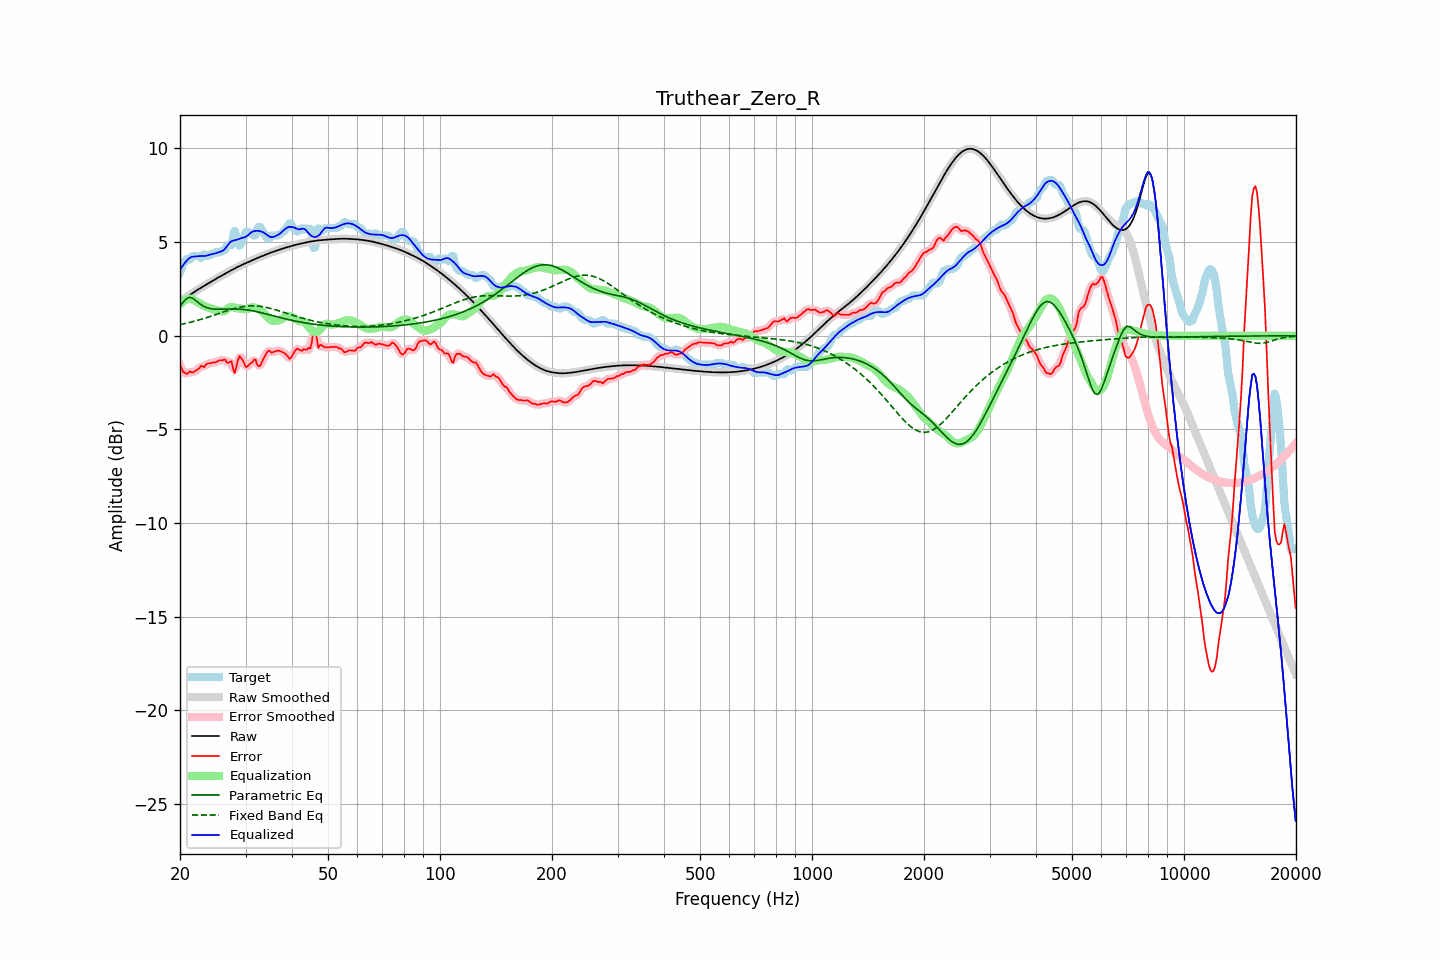

The file beside this chart, header and first rows:
frequency, raw, error, smoothed, error_smoothed, equalization, parametric_eq, fixed_band_eq, equalized_raw, equalized_smoothed, target
20.00, 1.82, -1.57, 1.82, -1.55, 1.68, 1.56, 0.60, 3.50, 3.50, 3.39
20.20, 1.88, -1.72, 1.88, -1.76, 1.76, 1.68, 0.61, 3.64, 3.64, 3.60
20.40, 1.94, -1.95, 1.94, -1.91, 1.84, 1.79, 0.63, 3.77, 3.77, 3.89
20.61, 2.00, -1.96, 2.00, -2.00, 1.89, 1.89, 0.65, 3.89, 3.89, 3.96
20.81, 2.06, -2.04, 2.06, -2.01, 1.94, 1.98, 0.67, 3.99, 3.99, 4.09
21.02, 2.12, -2.00, 2.12, -1.97, 1.96, 2.02, 0.69, 4.08, 4.08, 4.11
21.23, 2.17, -1.89, 2.17, -1.96, 1.98, 2.05, 0.71, 4.15, 4.15, 4.07
21.44, 2.23, -1.94, 2.23, -1.94, 1.98, 2.03, 0.73, 4.21, 4.21, 4.17
21.66, 2.29, -1.96, 2.29, -1.93, 1.93, 2.00, 0.75, 4.22, 4.22, 4.25
21.87, 2.35, -1.91, 2.35, -1.91, 1.88, 1.94, 0.78, 4.23, 4.23, 4.25
22.09, 2.40, -1.85, 2.40, -1.86, 1.83, 1.87, 0.80, 4.24, 4.24, 4.25
22.31, 2.46, -1.80, 2.46, -1.78, 1.79, 1.80, 0.82, 4.25, 4.25, 4.25
22.54, 2.51, -1.73, 2.51, -1.71, 1.74, 1.73, 0.85, 4.25, 4.25, 4.24
22.76, 2.56, -1.60, 2.56, -1.67, 1.69, 1.67, 0.87, 4.25, 4.25, 4.17
22.99, 2.61, -1.64, 2.61, -1.64, 1.64, 1.61, 0.90, 4.25, 4.25, 4.25
23.22, 2.66, -1.68, 2.66, -1.61, 1.59, 1.56, 0.93, 4.26, 4.26, 4.35
23.45, 2.71, -1.55, 2.71, -1.57, 1.55, 1.52, 0.95, 4.27, 4.27, 4.27
23.69, 2.77, -1.49, 2.77, -1.52, 1.52, 1.49, 0.98, 4.29, 4.29, 4.25
23.92, 2.82, -1.47, 2.82, -1.47, 1.50, 1.47, 1.01, 4.31, 4.31, 4.28
24.16, 2.87, -1.48, 2.87, -1.45, 1.47, 1.45, 1.04, 4.34, 4.34, 4.34
24.40, 2.92, -1.43, 2.92, -1.45, 1.44, 1.43, 1.06, 4.36, 4.36, 4.35
24.65, 2.97, -1.42, 2.97, -1.43, 1.41, 1.43, 1.09, 4.38, 4.38, 4.39
24.89, 3.02, -1.43, 3.02, -1.41, 1.38, 1.42, 1.12, 4.40, 4.40, 4.45
25.14, 3.07, -1.38, 3.07, -1.38, 1.36, 1.42, 1.15, 4.43, 4.43, 4.45
25.39, 3.12, -1.34, 3.12, -1.35, 1.34, 1.41, 1.18, 4.46, 4.46, 4.45
25.65, 3.17, -1.30, 3.17, -1.32, 1.32, 1.42, 1.21, 4.49, 4.49, 4.47
25.91, 3.21, -1.32, 3.21, -1.28, 1.30, 1.42, 1.24, 4.52, 4.52, 4.53
26.16, 3.26, -1.29, 3.26, -1.29, 1.30, 1.42, 1.27, 4.56, 4.56, 4.55
26.43, 3.31, -1.26, 3.31, -1.33, 1.33, 1.42, 1.30, 4.64, 4.64, 4.57
26.69, 3.36, -1.41, 3.36, -1.38, 1.40, 1.42, 1.33, 4.76, 4.76, 4.77
26.96, 3.41, -1.45, 3.41, -1.37, 1.47, 1.43, 1.36, 4.88, 4.88, 4.85
27.23, 3.45, -1.40, 3.45, -1.41, 1.53, 1.43, 1.38, 4.98, 4.98, 4.85
27.50, 3.50, -1.35, 3.50, -1.55, 1.54, 1.43, 1.41, 5.04, 5.04, 4.85
27.77, 3.55, -1.75, 3.55, -1.72, 1.53, 1.43, 1.43, 5.08, 5.08, 5.29
28.05, 3.59, -2.01, 3.59, -1.79, 1.51, 1.43, 1.46, 5.10, 5.10, 5.60
28.33, 3.64, -1.68, 3.64, -1.67, 1.48, 1.43, 1.48, 5.12, 5.12, 5.32
28.62, 3.68, -1.30, 3.68, -1.39, 1.46, 1.42, 1.50, 5.14, 5.14, 4.98
28.90, 3.72, -1.08, 3.72, -1.16, 1.46, 1.42, 1.52, 5.18, 5.18, 4.80
29.19, 3.76, -1.19, 3.76, -1.15, 1.45, 1.41, 1.54, 5.21, 5.21, 4.95
29.48, 3.80, -1.29, 3.80, -1.31, 1.43, 1.41, 1.55, 5.23, 5.23, 5.09
29.78, 3.84, -1.49, 3.84, -1.50, 1.41, 1.40, 1.57, 5.25, 5.25, 5.33
30.08, 3.88, -1.67, 3.88, -1.61, 1.41, 1.39, 1.58, 5.29, 5.29, 5.55
30.38, 3.92, -1.64, 3.92, -1.63, 1.43, 1.38, 1.59, 5.35, 5.35, 5.55
30.68, 3.96, -1.55, 3.96, -1.58, 1.47, 1.36, 1.59, 5.42, 5.43, 5.51
30.99, 3.99, -1.46, 3.99, -1.47, 1.51, 1.35, 1.60, 5.50, 5.50, 5.45
31.30, 4.03, -1.42, 4.03, -1.36, 1.52, 1.33, 1.60, 5.55, 5.55, 5.45
31.61, 4.07, -1.28, 4.07, -1.32, 1.51, 1.32, 1.60, 5.58, 5.58, 5.35
31.93, 4.11, -1.27, 4.11, -1.38, 1.49, 1.30, 1.59, 5.60, 5.60, 5.38
32.24, 4.15, -1.55, 4.15, -1.49, 1.46, 1.28, 1.59, 5.60, 5.60, 5.70
32.57, 4.18, -1.62, 4.18, -1.58, 1.42, 1.26, 1.58, 5.60, 5.60, 5.81
32.89, 4.22, -1.59, 4.22, -1.57, 1.36, 1.24, 1.57, 5.58, 5.58, 5.81
33.22, 4.25, -1.39, 4.25, -1.42, 1.30, 1.22, 1.56, 5.55, 5.55, 5.64
33.55, 4.29, -1.22, 4.29, -1.23, 1.23, 1.20, 1.54, 5.51, 5.51, 5.51
33.89, 4.32, -1.06, 4.32, -1.04, 1.14, 1.18, 1.53, 5.46, 5.46, 5.38
34.23, 4.36, -0.89, 4.36, -0.90, 1.04, 1.16, 1.51, 5.39, 5.39, 5.25
34.57, 4.39, -0.79, 4.39, -0.83, 0.94, 1.13, 1.49, 5.33, 5.33, 5.18
34.92, 4.42, -0.82, 4.42, -0.83, 0.86, 1.11, 1.47, 5.28, 5.28, 5.24
35.27, 4.45, -0.90, 4.45, -0.85, 0.81, 1.09, 1.45, 5.26, 5.26, 5.35
35.62, 4.48, -0.87, 4.48, -0.87, 0.79, 1.07, 1.42, 5.28, 5.28, 5.35
35.97, 4.51, -0.84, 4.51, -0.85, 0.79, 1.04, 1.40, 5.30, 5.30, 5.35
... 635 more rows
